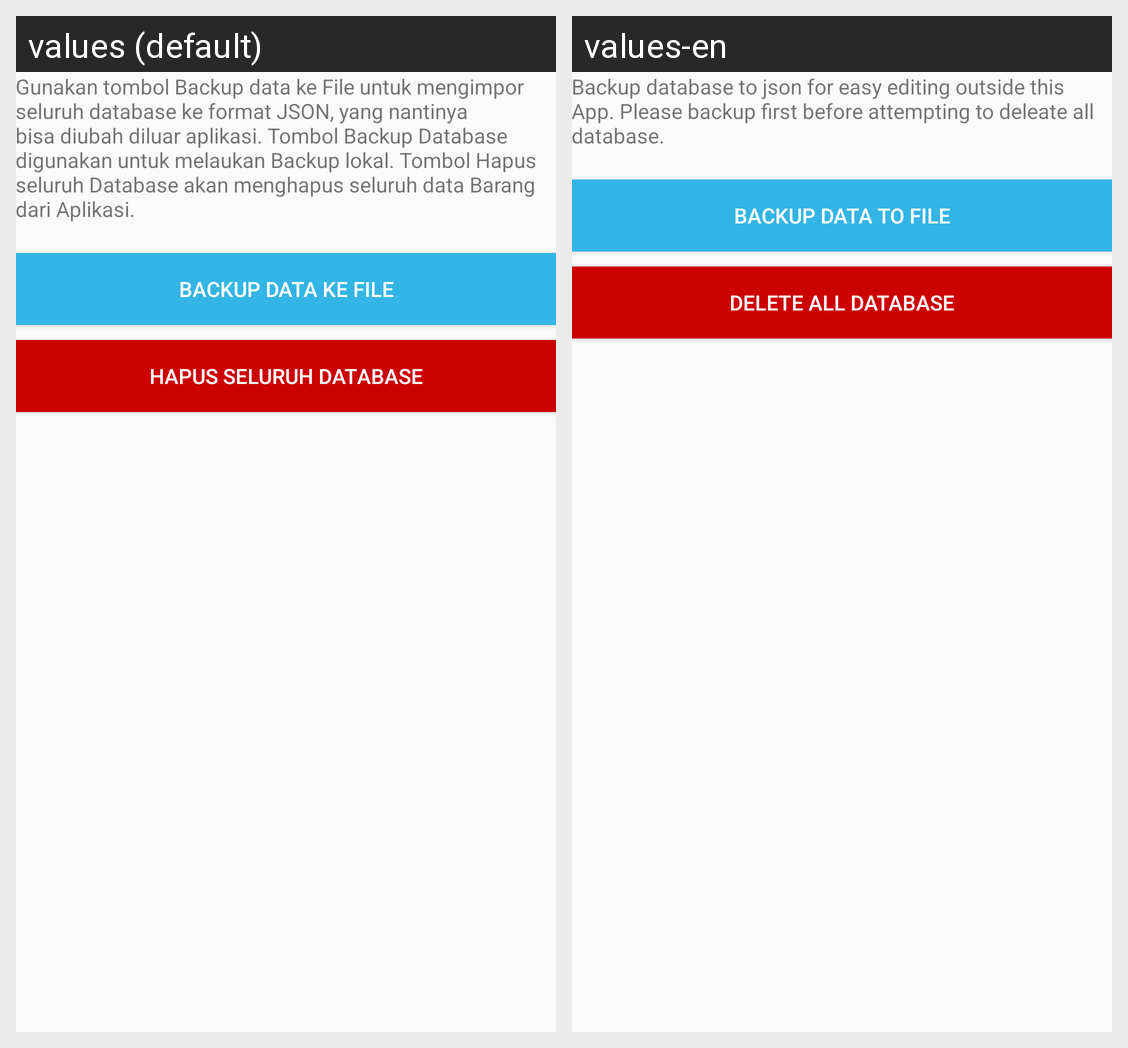

Here is an Android app screen in its default locale and in the app's own translations. Write out the translated-string differences for the strings that appear on this screen.
Android screen res/layout/fragment_backup.xml rendered under 2 locales, left to right: values (default), values-en. Device: Nexus 5 (rendered at 1080×1920; each locale shown at half size, 540×960, under a caption strip naming it); theme MiniMaterialTheme.
Strings drawn on this screen, with the default value and each locale's value (text and hints the layout hard-codes, and strings that could not be matched under every locale, appear in the picture but are not listed):

desc_backup
  values: Gunakan tombol Backup data ke File untuk mengimpor seluruh database ke format JSON, yang nantinya bisa diubah diluar aplikasi. Tombol Backup Database digunakan untuk melaukan Backup lokal. Tombol Hapus seluruh Database akan menghapus seluruh data Barang dari Aplikasi.
  values-en: Backup database to json for easy editing outside this App. Please backup first before attempting to deleate all database.

backup_data
  values: Backup data ke File
  values-en: Backup data to File

delete_all
  values: Hapus seluruh Database
  values-en: Delete All database
